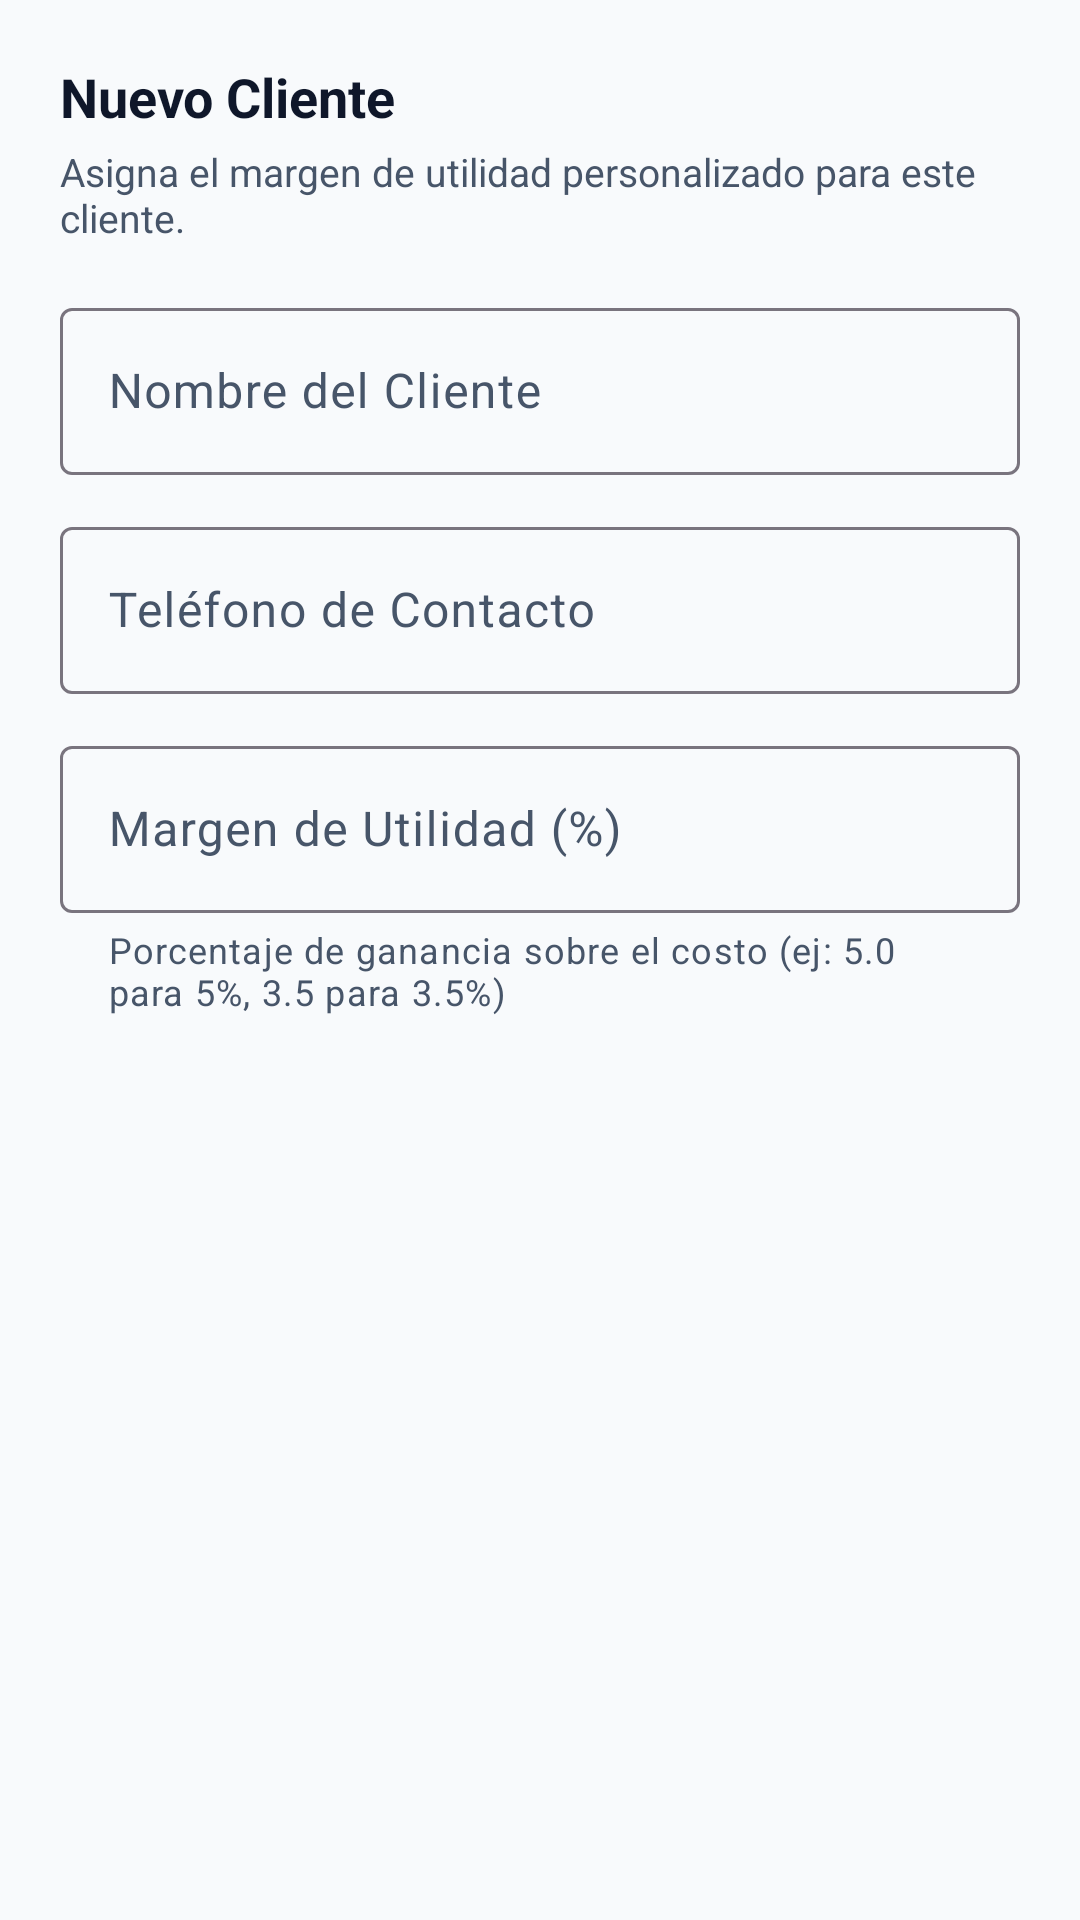

The Android layout XML behind this screen, and the referenced resources:
<!-- AndroidManifest.xml: application theme Theme.GestionResmas -->
<!-- res/layout/dialog_add_edit_client.xml -->
<?xml version="1.0" encoding="utf-8"?>
<LinearLayout xmlns:android="http://schemas.android.com/apk/res/android"
    xmlns:app="http://schemas.android.com/apk/res-auto"
    android:layout_width="match_parent"
    android:layout_height="wrap_content"
    android:orientation="vertical"
    android:padding="20dp">

    <TextView
        android:id="@+id/tvDialogTitle"
        android:layout_width="wrap_content"
        android:layout_height="wrap_content"
        android:text="@string/add_client"
        android:textColor="@color/text_primary"
        android:textSize="18sp"
        android:textStyle="bold" />

    <TextView
        android:layout_width="wrap_content"
        android:layout_height="wrap_content"
        android:layout_marginTop="4dp"
        android:layout_marginBottom="16dp"
        android:text="Asigna el margen de utilidad personalizado para este cliente."
        android:textColor="@color/text_secondary"
        android:textSize="13sp" />

    <com.google.android.material.textfield.TextInputLayout
        android:id="@+id/tilClientName"
        style="@style/Widget.Material3.TextInputLayout.OutlinedBox"
        android:layout_width="match_parent"
        android:layout_height="wrap_content"
        android:layout_marginBottom="12dp"
        android:hint="@string/client_name">

        <com.google.android.material.textfield.TextInputEditText
            android:id="@+id/etClientName"
            android:layout_width="match_parent"
            android:layout_height="wrap_content"
            android:textColor="@color/text_primary"
            android:inputType="textPersonName|textCapWords" />
    </com.google.android.material.textfield.TextInputLayout>

    <com.google.android.material.textfield.TextInputLayout
        android:id="@+id/tilClientPhone"
        style="@style/Widget.Material3.TextInputLayout.OutlinedBox"
        android:layout_width="match_parent"
        android:layout_height="wrap_content"
        android:layout_marginBottom="12dp"
        android:hint="@string/client_phone">

        <com.google.android.material.textfield.TextInputEditText
            android:id="@+id/etClientPhone"
            android:layout_width="match_parent"
            android:layout_height="wrap_content"
            android:textColor="@color/text_primary"
            android:inputType="phone" />
    </com.google.android.material.textfield.TextInputLayout>

    <com.google.android.material.textfield.TextInputLayout
        android:id="@+id/tilClientMargin"
        style="@style/Widget.Material3.TextInputLayout.OutlinedBox"
        android:layout_width="match_parent"
        android:layout_height="wrap_content"
        android:hint="@string/utility_margin"
        app:helperText="Porcentaje de ganancia sobre el costo (ej: 5.0 para 5%, 3.5 para 3.5%)"
        app:helperTextTextColor="@color/text_secondary"
        app:suffixText="%"
        app:suffixTextColor="@color/text_secondary">

        <com.google.android.material.textfield.TextInputEditText
            android:id="@+id/etClientMargin"
            android:layout_width="match_parent"
            android:layout_height="wrap_content"
            android:textColor="@color/text_primary"
            android:inputType="numberDecimal" />
    </com.google.android.material.textfield.TextInputLayout>

</LinearLayout>
<!-- resources referenced by this layout -->
<resources>
  <color name="text_primary">#0F172A</color>
  <color name="text_secondary">#475569</color>
  <string name="add_client">Nuevo Cliente</string>
  <string name="client_name">Nombre del Cliente</string>
  <string name="client_phone">Teléfono de Contacto</string>
  <string name="utility_margin">Margen de Utilidad (%)</string>
  <style name="Theme.GestionResmas" parent="Base.Theme.GestionResmas" />
  <style name="Base.Theme.GestionResmas" parent="Theme.Material3.DayNight.NoActionBar">
          <item name="colorPrimary">@color/primary</item>
          <item name="colorOnPrimary">@color/white</item>
          <item name="colorSecondary">@color/secondary</item>
          <item name="android:colorBackground">@color/background</item>
          <item name="colorSurface">@color/surface</item>
          <item name="colorOnSurface">@color/text_primary</item>
          <item name="colorOnSurfaceVariant">@color/text_secondary</item>
          
          <item name="android:statusBarColor">@color/primary</item>
          <item name="android:windowLightStatusBar">false</item>
          
          <item name="android:navigationBarColor">@color/background</item>
          <item name="android:windowLightNavigationBar" tools:targetApi="27">true</item>
          
          <item name="android:enforceStatusBarContrast" tools:targetApi="29">false</item>
          <item name="android:enforceNavigationBarContrast" tools:targetApi="29">false</item>
      </style>
  <color name="primary">#1E40AF</color>
  <color name="white">#FFFFFFFF</color>
  <color name="secondary">#0D9488</color>
  <color name="background">#F8FAFC</color>
  <color name="surface">#FFFFFF</color>
</resources>
